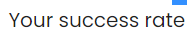
Workflow: Congratulations Page

Step 1: get-text from the element 'Your success rate is *' in window 'Rpa Challenge' (msedge.exe)
